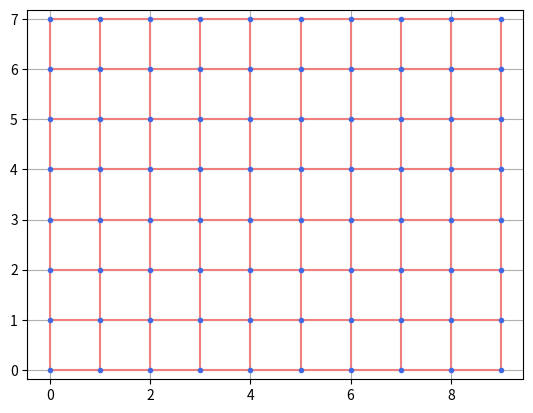

Here is the Python script that generated this plot:
# -*- coding: utf-8 -*-
"""
Created on Tue Apr 25 14:14:15 2023
@author: xavier.pessoles2
"""
from collections import deque
import matplotlib.pyplot as plt
import random

## Question 1 ##
def creer_graphe(p:int, n:int) -> dict:
    # n : lignes
    # p : colonnes
    G = {}
    sommets = []
    for i in range(n):
        for j in range(p):
            sommets.append((j,i))
    
    for sommet in sommets : 
        (i,j) = sommet
        voisins = [(i+1,j),(i,j+1),(i-1,j),(i,j-1)]
        # On vérifie que les voisins sont dans les sommets
        vv = []
        for v in voisins : 
            if v in sommets : 
                vv.append(v)
        G[sommet]=vv
    return G

## Question 2 ##
def get_sommets(G:{}) -> ([],[]):
    # On trace les sommets
    les_x,les_y = [],[]
    for sommet in G.keys() : 
        les_x.append(sommet[0])
        les_y.append(sommet[1])
    return les_x,les_y
                
## Question 3 ##
def trace_sommets(G:{}) :
    # On trace les sommets
    les_x,les_y = [],[]
    for sommet in G.keys() : 
        les_x.append(sommet[0])
        les_y.append(sommet[1])
    plt.plot(les_x,les_y,".",color="royalblue")
    
    plt.grid()
    plt.axis("equal")
    plt.show()
                

## Question 4 ##
def get_aretes(G):
    edges = []
    for sommet,voisins in G.items():
        for v in voisins : 
            edge = (sommet,v)
            if (sommet,v) not in edges : 
                if (v,sommet) not in edges : 
                    edges.append(edge)
    return edges

## Question 5 ##
def tracer_aretes(G) :
    # On trace les arrêtes    
    edges = get_aretes(G)
    for edge in edges : 
        x = [edge[0][0],edge[1][0]]
        y = [edge[0][1],edge[1][1]]
        plt.plot(x,y,'lightcoral')
    
    plt.grid()
    plt.axis("equal")
    plt.show()

## Question 6 ##
def tracer_graphe(G) :
    # On trace les arrêtes    
    edges = get_aretes(G)
    for edge in edges : 
        x = [edge[0][0],edge[1][0]]
        y = [edge[0][1],edge[1][1]]
        plt.plot(x,y,'lightcoral')
    
    # On trace les sommets
    les_x,les_y = [],[]
    for sommet in G.keys() : 
        les_x.append(sommet[0])
        les_y.append(sommet[1])
    plt.plot(les_x,les_y,".",color="royalblue")
    
    plt.grid()
    plt.axis("equal")
    plt.show()

## TEST ##
G = creer_graphe(10,8)
tracer_graphe(G)


### PARCOURS ###
def parcours_largeur(G,depart) :
    visited = {}    
    for sommet in G.keys():
        visited[sommet] = False
    file = deque([depart])
    while len(file) > 0:
        s = file.pop()
        if visited[s] == False:
            visited[s] = True
            voisins = G[s]
            for v in voisins:
                file.appendleft(v)


def parcours_profondeur(G,depart) :
    visited = {}    
    for sommet in G.keys():
        visited[sommet] = False
    pile = deque([depart])
    
    while len(pile) > 0:
        s = pile.pop()
        if visited[s] == False:
            visited[s] = True
            voisins = G[s]
            for v in voisins:
                pile.append(v)
